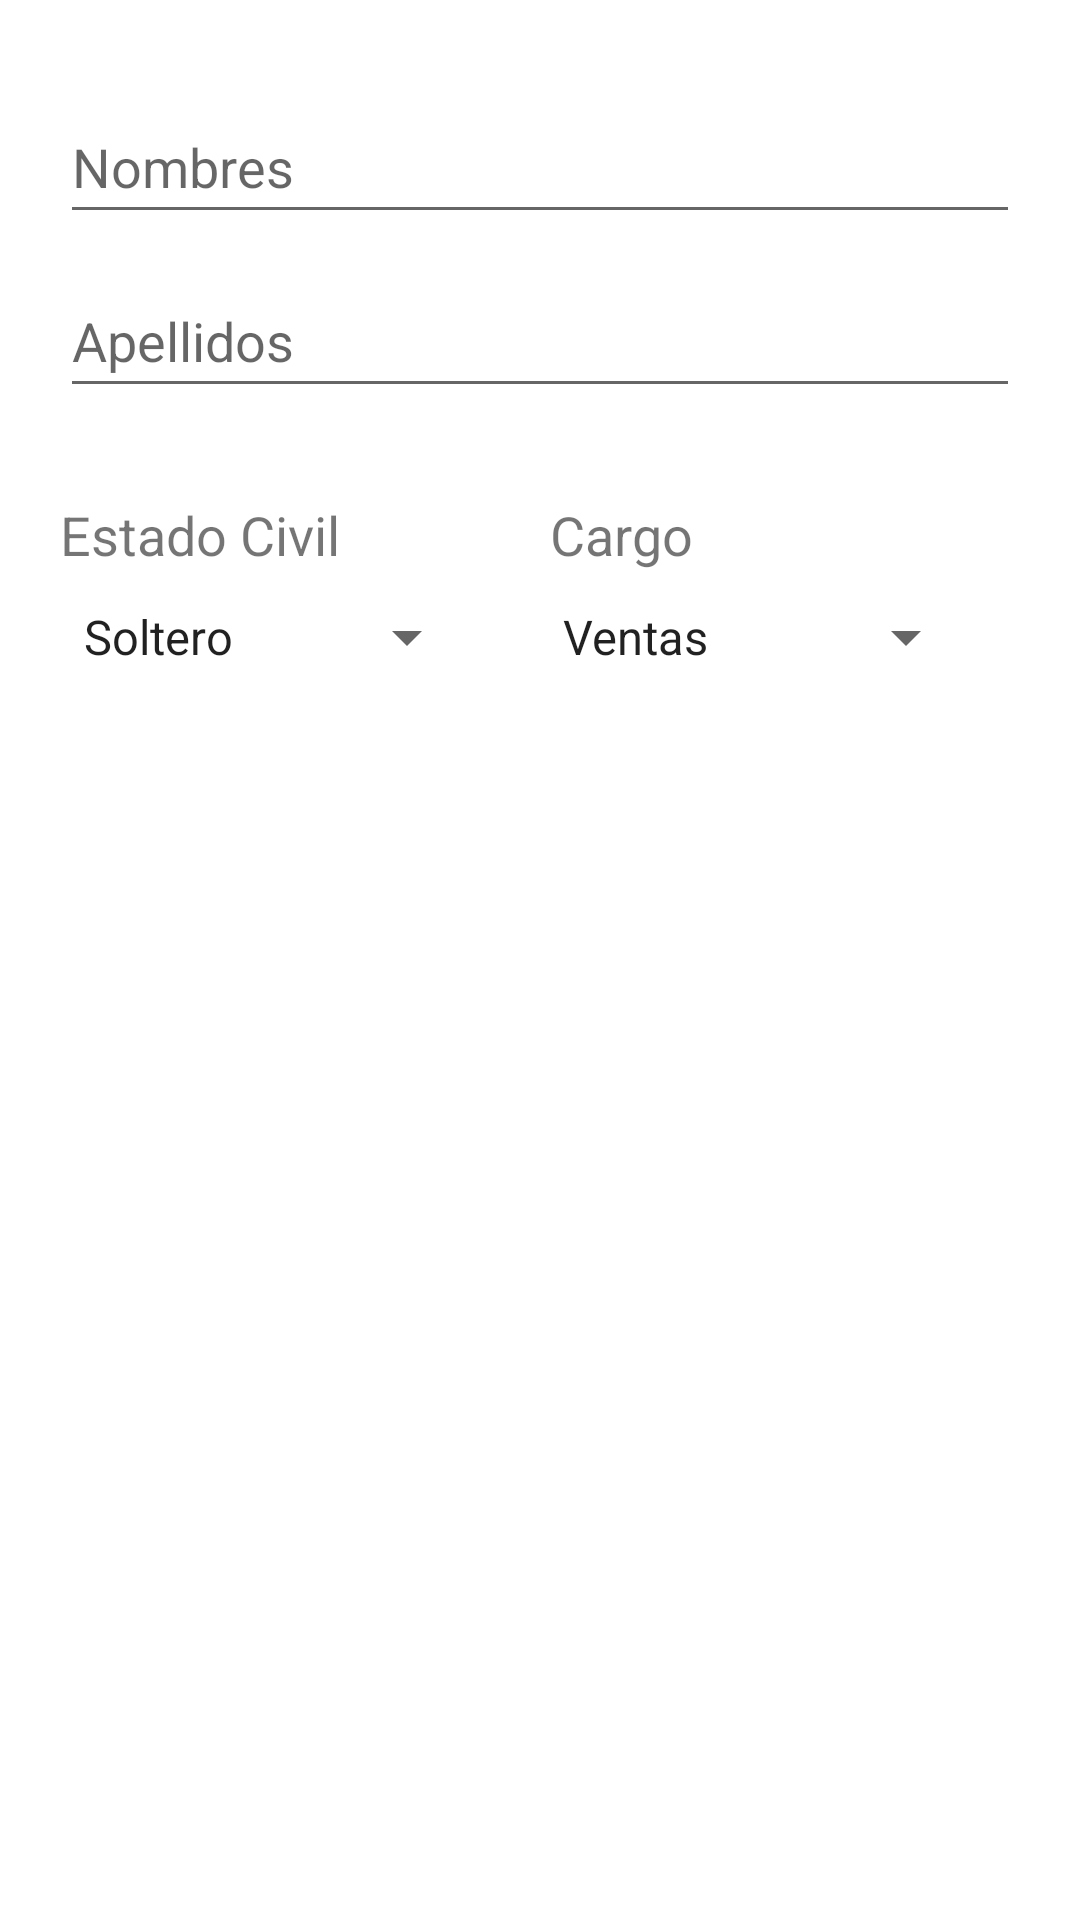

This screen was rendered from an Android layout file. Write that file and the resources it references.
<!-- AndroidManifest.xml: application theme Theme.EjercicioLayouts02PI -->
<!-- res/layout/activity_ejercicio3.xml -->
<?xml version="1.0" encoding="utf-8"?>
<RelativeLayout xmlns:android="http://schemas.android.com/apk/res/android"
    xmlns:tools="http://schemas.android.com/tools"
    android:layout_width="match_parent"
    android:layout_height="match_parent"
    tools:context=".Ejercicio3">

    <EditText
        android:id="@+id/nombresPerson"
        android:layout_width="match_parent"
        android:layout_height="wrap_content"
        android:layout_alignParentStart="true"
        android:layout_alignParentTop="true"
        android:layout_alignParentEnd="true"
        android:layout_marginStart="20dp"
        android:layout_marginTop="30dp"
        android:layout_marginEnd="20dp"
        android:ems="10"
        android:hint="Nombres"
        android:inputType="textPersonName"
        android:minHeight="48dp" />

    <EditText
        android:id="@+id/apellidosPerson"
        android:layout_width="match_parent"
        android:layout_height="wrap_content"
        android:layout_below="@+id/nombresPerson"
        android:layout_alignParentStart="true"
        android:layout_alignParentEnd="true"
        android:layout_marginStart="20dp"
        android:layout_marginTop="10dp"
        android:layout_marginEnd="20dp"
        android:ems="10"
        android:hint="Apellidos"
        android:inputType="textPersonName"
        android:minHeight="48dp" />

    <TextView
        android:id="@+id/estadoCivilText"
        android:layout_width="wrap_content"
        android:layout_height="wrap_content"
        android:layout_below="@+id/apellidosPerson"
        android:layout_alignParentStart="true"
        android:layout_marginStart="20dp"
        android:layout_marginTop="30dp"
        android:text="Estado Civil"
        android:textSize="18sp" />

    <Spinner
        android:id="@+id/spinnerEstadoCivil"
        android:layout_width="wrap_content"
        android:layout_height="wrap_content"
        android:layout_below="@+id/estadoCivilText"
        android:layout_alignParentStart="true"
        android:layout_marginStart="20dp"
        android:layout_marginTop="10dp"
        android:entries="@array/estado_civiles"
        tools:ignore="TouchTargetSizeCheck" />

    <TextView
        android:id="@+id/cargosText"
        android:layout_width="wrap_content"
        android:layout_height="wrap_content"
        android:layout_below="@+id/apellidosPerson"
        android:layout_marginStart="70dp"
        android:layout_marginTop="30dp"
        android:layout_toEndOf="@+id/estadoCivilText"
        android:text="Cargo"
        android:textSize="18sp" />

    <Spinner
        android:id="@+id/spinnerCargo"
        android:layout_width="wrap_content"
        android:layout_height="wrap_content"
        android:layout_below="@+id/cargosText"
        android:layout_marginStart="20dp"
        android:layout_marginTop="10dp"
        android:layout_toEndOf="@+id/spinnerEstadoCivil"
        android:entries="@array/cargos"
        tools:ignore="TouchTargetSizeCheck" />

</RelativeLayout>
<!-- resources referenced by this layout -->
<resources>
  <string-array name="cargos">
          <item>Ventas</item>
          <item>Informática</item>
          <item>Jardinería</item>
      </string-array>
  <string-array name="estado_civiles">
          <item>Soltero</item>
          <item>Casado</item>
          <item>Divorciado</item>
          <item>Viudo</item>
      </string-array>
  <style name="Theme.EjercicioLayouts02PI" parent="Theme.MaterialComponents.DayNight.DarkActionBar">
          
          <item name="colorPrimary">@color/purple_500</item>
          <item name="colorPrimaryVariant">@color/purple_700</item>
          <item name="colorOnPrimary">@color/white</item>
          
          <item name="colorSecondary">@color/teal_200</item>
          <item name="colorSecondaryVariant">@color/teal_700</item>
          <item name="colorOnSecondary">@color/black</item>
          
          <item name="android:statusBarColor">?attr/colorPrimaryVariant</item>
          
      </style>
  <!-- not gathered from this repository: default colours our renderer supplied (Android Studio template values) -->
  <color name="purple_500">#FF6200EE</color>
  <color name="purple_700">#FF3700B3</color>
  <color name="teal_200">#FF03DAC5</color>
  <color name="teal_700">#FF018786</color>
  <color name="black">#FF000000</color>
  <color name="white">#FFFFFFFF</color>
</resources>
